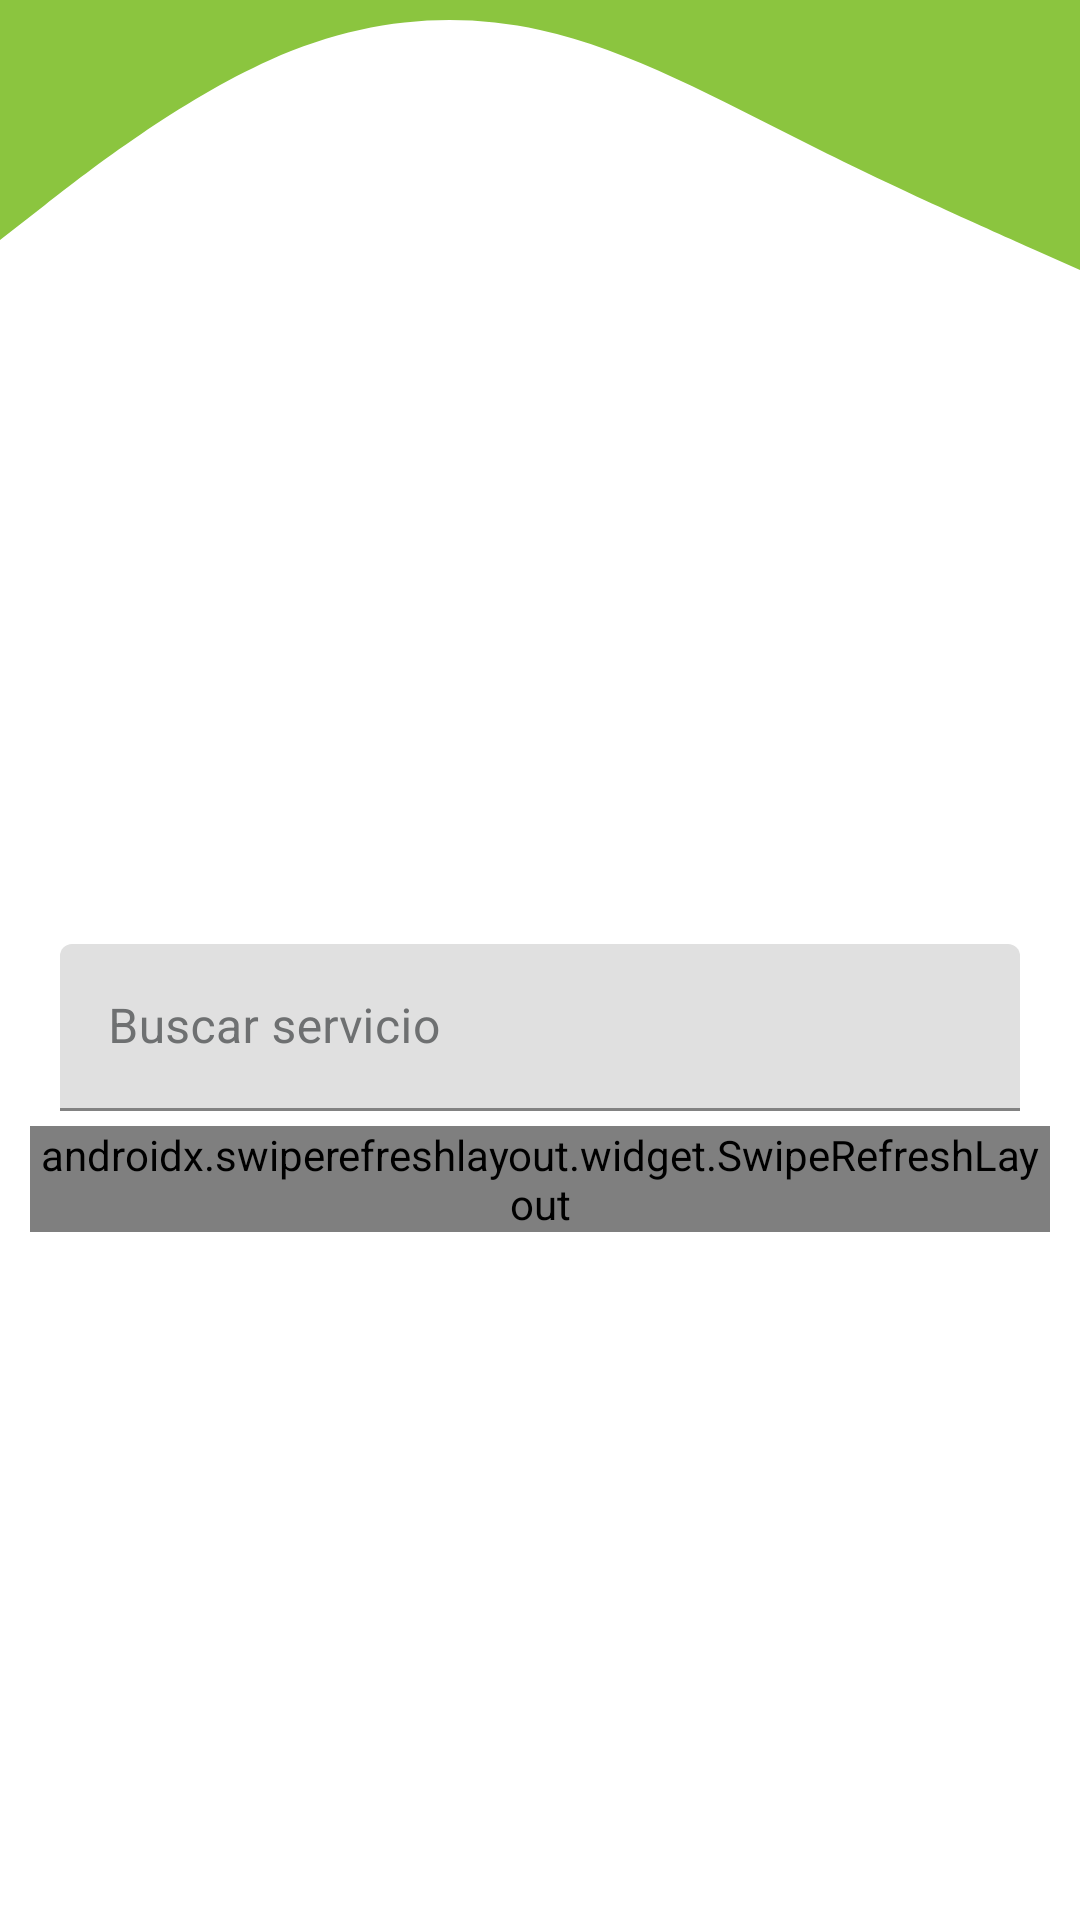

Here is an Android app screen rendered from its layout file. Give the layout XML and the strings, colors and styles it references.
<!-- AndroidManifest.xml: application theme Theme.Masfiberhome -->
<!-- res/layout/fragment_activaciones_pendientes_admin.xml -->
<?xml version="1.0" encoding="utf-8"?>
<androidx.constraintlayout.widget.ConstraintLayout xmlns:android="http://schemas.android.com/apk/res/android"
    xmlns:app="http://schemas.android.com/apk/res-auto"
    xmlns:tools="http://schemas.android.com/tools"
    android:layout_width="match_parent"
    android:layout_height="match_parent"
    tools:context=".ActivacionesPendientesAdminFragment">

    <LinearLayout
        android:layout_width="match_parent"
        android:layout_height="wrap_content"
        android:orientation="vertical"
        app:layout_constraintBottom_toBottomOf="parent"
        app:layout_constraintEnd_toEndOf="parent"
        app:layout_constraintStart_toStartOf="parent"
        app:layout_constraintTop_toTopOf="parent">

        <com.google.android.material.textfield.TextInputLayout
            android:id="@+id/txtBuscar_ListaServiciosPendientesAdmin"
            android:layout_width="match_parent"
            android:layout_height="match_parent"
            android:layout_marginLeft="20dp"
            android:layout_marginTop="85dp"
            android:layout_marginRight="20dp"
            android:textColorHint="@color/textColorHint"
            app:boxStrokeColor="@color/boxStrokeColor"
            app:endIconCheckable="false"
            app:hintTextColor="@color/hintTextColor"
            app:startIconTint="@color/iconos">

            <com.google.android.material.textfield.TextInputEditText
                android:layout_width="match_parent"
                android:layout_height="wrap_content"
                android:hint="Buscar servicio" />
        </com.google.android.material.textfield.TextInputLayout>

        <androidx.swiperefreshlayout.widget.SwipeRefreshLayout
            android:id="@+id/refreshRecycler_listaServiciosPendientesAdmin"
            android:layout_width="match_parent"
            android:layout_height="wrap_content"
            android:layout_marginLeft="10dp"
            android:layout_marginTop="5dp"
            android:layout_marginRight="10dp"
            android:layout_weight="1">

            <HorizontalScrollView
                android:layout_width="match_parent"
                android:layout_height="wrap_content">

                <LinearLayout
                    android:layout_width="match_parent"
                    android:layout_height="wrap_content"
                    android:orientation="vertical">

                    <LinearLayout
                        android:layout_width="match_parent"
                        android:layout_height="wrap_content"
                        android:layout_marginLeft="6dp"
                        android:layout_marginTop="5dp"
                        android:orientation="horizontal">

                        <TextView
                            android:id="@+id/textView17"
                            android:layout_width="75dp"
                            android:layout_height="wrap_content"
                            android:layout_marginRight="10dp"
                            android:gravity="center"
                            android:text="Serviport"
                            android:textColor="@color/letras"
                            android:textSize="16sp"
                            android:textStyle="bold" />

                        <TextView
                            android:id="@+id/textView46"
                            android:layout_width="100dp"
                            android:layout_height="wrap_content"
                            android:layout_marginRight="10dp"
                            android:text="Opcion"
                            android:textColor="@color/letras"
                            android:textSize="16sp"
                            android:textStyle="bold" />

                        <TextView
                            android:id="@+id/textView24"
                            android:layout_width="100dp"
                            android:layout_height="wrap_content"
                            android:layout_marginRight="10dp"
                            android:text="Usuario"
                            android:textColor="@color/letras"
                            android:textSize="16sp"
                            android:textStyle="bold" />

                        <TextView
                            android:id="@+id/textView50"
                            android:layout_width="150dp"
                            android:layout_height="wrap_content"
                            android:layout_marginRight="10dp"
                            android:text="Cliente"
                            android:textColor="@color/letras"
                            android:textSize="16sp"
                            android:textStyle="bold" />

                        <TextView
                            android:id="@+id/textView16"
                            android:layout_width="250dp"
                            android:layout_height="wrap_content"
                            android:layout_marginRight="10dp"
                            android:text="Direccion"
                            android:textColor="@color/letras"
                            android:textSize="16sp"
                            android:textStyle="bold" />

                        <TextView
                            android:id="@+id/textView42"
                            android:layout_width="180dp"
                            android:layout_height="wrap_content"
                            android:layout_marginRight="10dp"
                            android:text="Referencia"
                            android:textColor="@color/letras"
                            android:textSize="16sp"
                            android:textStyle="bold" />

                        <TextView
                            android:id="@+id/textView43"
                            android:layout_width="110dp"
                            android:layout_height="wrap_content"
                            android:layout_marginRight="10dp"
                            android:text="Latitud"
                            android:textColor="@color/letras"
                            android:textSize="16sp"
                            android:textStyle="bold" />

                        <TextView
                            android:id="@+id/textView44"
                            android:layout_width="110dp"
                            android:layout_height="wrap_content"
                            android:layout_marginRight="10dp"
                            android:text="Longitud"
                            android:textColor="@color/letras"
                            android:textSize="16sp"
                            android:textStyle="bold" />

                        <TextView
                            android:id="@+id/textView47"
                            android:layout_width="110dp"
                            android:layout_height="wrap_content"
                            android:layout_marginRight="10dp"
                            android:text="Plan"
                            android:textColor="@color/letras"
                            android:textSize="16sp"
                            android:textStyle="bold" />

                        <TextView
                            android:id="@+id/textView48"
                            android:layout_width="110dp"
                            android:layout_height="wrap_content"
                            android:layout_marginRight="10dp"
                            android:text="Serie ont"
                            android:textColor="@color/letras"
                            android:textSize="16sp"
                            android:textStyle="bold" />

                        <TextView
                            android:id="@+id/textView49"
                            android:layout_width="110dp"
                            android:layout_height="wrap_content"
                            android:layout_marginRight="10dp"
                            android:text="Caja"
                            android:textColor="@color/letras"
                            android:textSize="16sp"
                            android:textStyle="bold" />

                        <TextView
                            android:id="@+id/textView14"
                            android:layout_width="150dp"
                            android:layout_height="wrap_content"
                            android:layout_marginRight="10dp"
                            android:text="Direccion Ip"
                            android:textColor="@color/letras"
                            android:textSize="16sp"
                            android:textStyle="bold" />

                        <TextView
                            android:id="@+id/textView51"
                            android:layout_width="150dp"
                            android:layout_height="wrap_content"
                            android:text="Fecha - Hora"
                            android:textColor="@color/letras"
                            android:textSize="16sp"
                            android:textStyle="bold" />

                    </LinearLayout>

                    <androidx.recyclerview.widget.RecyclerView
                        android:id="@+id/recyclerView_ListaServiciosPendientesAdmin"
                        android:layout_width="match_parent"
                        android:layout_height="wrap_content"
                        android:scrollbars="horizontal|vertical">

                    </androidx.recyclerview.widget.RecyclerView>
                </LinearLayout>
            </HorizontalScrollView>

        </androidx.swiperefreshlayout.widget.SwipeRefreshLayout>

    </LinearLayout>

    <TextView
        android:id="@+id/textView45"
        android:layout_width="match_parent"
        android:layout_height="100dp"
        android:background="@drawable/fondoarriba"
        app:layout_constraintEnd_toEndOf="parent"
        app:layout_constraintStart_toStartOf="parent"
        app:layout_constraintTop_toTopOf="parent" />
</androidx.constraintlayout.widget.ConstraintLayout>
<!-- resources referenced by this layout -->
<resources>
  <color name="boxStrokeColor">#8BC53F</color>
  <color name="hintTextColor">#FF000000</color>
  <color name="iconos">#8BC53F</color>
  <color name="letras">#FF000000</color>
  <color name="textColorHint">#6E7071</color>
  <!-- drawable fondoarriba (drawable) -->
  <?xml version="1.0" encoding="utf-8"?>
  <vector xmlns:android="http://schemas.android.com/apk/res/android"
      android:width="1440dp"
      android:height="320dp"
      android:viewportWidth="1440"
      android:viewportHeight="320">
  
      <path
          android:fillColor="#8BC53F"
          android:pathData="M0,256L60,218.7C120,181,240,107,360,64C480,21,600,11,720,32C840,53,960,107,1080,154.7C1200,203,1320,245,1380,266.7L1440,288L1440,0L1380,0C1320,0,1200,0,1080,0C960,0,840,0,720,0C600,0,480,0,360,0C240,0,120,0,60,0L0,0Z" />
  </vector>
  <style name="Theme.Masfiberhome" parent="Theme.MaterialComponents.DayNight.DarkActionBar">
          
          <item name="colorPrimary">@color/botones</item>
          <item name="colorPrimaryVariant">@color/purple_700</item>
          <item name="colorOnPrimary">@color/black</item>
          
          <item name="colorSecondary">@color/teal_200</item>
          <item name="colorSecondaryVariant">@color/teal_700</item>
          <item name="colorOnSecondary">@color/black</item>
          
          <item name="android:statusBarColor" tools:targetApi="l">@color/botones</item>
          
      </style>
  <color name="botones">#8BC53F</color>
  <color name="purple_700">#FF3700B3</color>
  <color name="black">#FF000000</color>
  <color name="teal_200">#FF03DAC5</color>
  <color name="teal_700">#FF018786</color>
</resources>
